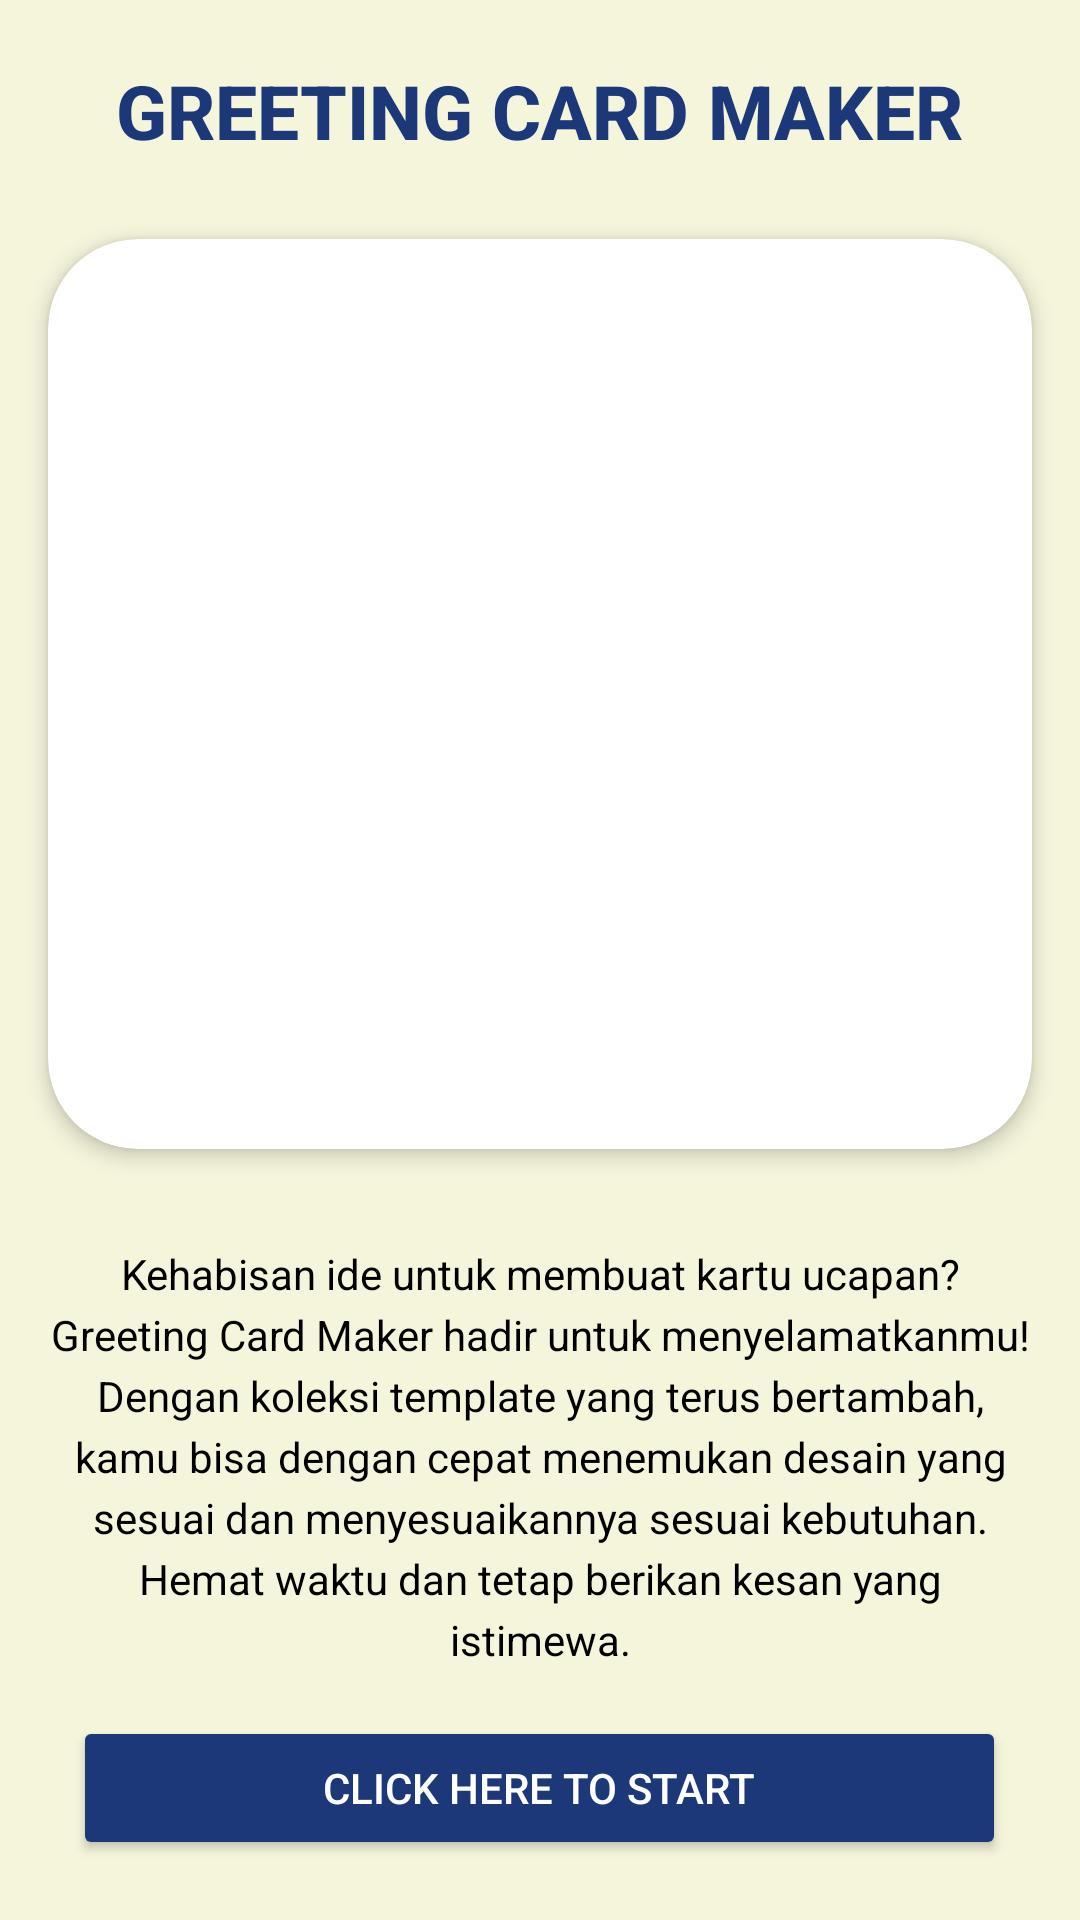

Reconstruct the res/layout file that produces this screen, plus the resources it refers to.
<!-- AndroidManifest.xml: application theme Theme.UTS_Lab6PemMob -->
<!-- res/layout/activity_main.xml -->
<LinearLayout
    xmlns:android="http://schemas.android.com/apk/res/android"
    xmlns:app="http://schemas.android.com/apk/res-auto"
    android:layout_width="match_parent"
    android:layout_height="match_parent"
    android:orientation="vertical"
    android:background="#F5F5DC">

    <TextView
        android:id="@+id/titleTextView"
        android:layout_width="wrap_content"
        android:layout_height="wrap_content"
        android:text="GREETING CARD MAKER"
        android:textColor="#1C3879"
        android:textSize="25sp"
        android:fontFamily="sans-serif-medium"
        android:textStyle="bold"
        android:layout_gravity="center_horizontal"
        android:paddingTop="20dp"
        android:paddingBottom="10dp" />

    <androidx.cardview.widget.CardView
        android:layout_width="match_parent"
        android:layout_height="0dp"
        android:layout_weight="1"
        android:layout_margin="16dp"
        app:cardCornerRadius="30dp"
        app:cardElevation="4dp">

        <ImageView
            android:layout_width="match_parent"
            android:layout_height="match_parent"
            android:scaleType="centerCrop"
            android:src="@drawable/cloud_background" />
    </androidx.cardview.widget.CardView>

    <TextView
        android:layout_width="match_parent"
        android:layout_height="wrap_content"
        android:text="Kehabisan ide untuk membuat kartu ucapan? Greeting Card Maker hadir untuk menyelamatkanmu! Dengan koleksi template yang terus bertambah, kamu bisa dengan cepat menemukan desain yang sesuai dan menyesuaikannya sesuai kebutuhan. Hemat waktu dan tetap berikan kesan yang istimewa."
        android:textColor="#000000"
        android:textSize="14sp"
        android:padding="16dp"
        android:lineSpacingExtra="4sp"
        android:gravity="center" />

    <Button
        android:layout_width="311dp"
        android:layout_height="wrap_content"
        android:layout_gravity="center_horizontal"
        android:layout_marginBottom="20dp"
        android:backgroundTint="#1C3879"
        android:padding="10dp"
        android:text="CLICK HERE TO START"
        android:textColor="#FFFFFF" />
</LinearLayout>
<!-- resources referenced by this layout -->
<resources>
  <style name="Theme.UTS_Lab6PemMob" parent="Base.Theme.UTS_Lab6PemMob" />
  <style name="Base.Theme.UTS_Lab6PemMob" parent="Theme.Material3.DayNight.NoActionBar">
          
          
      </style>
</resources>
